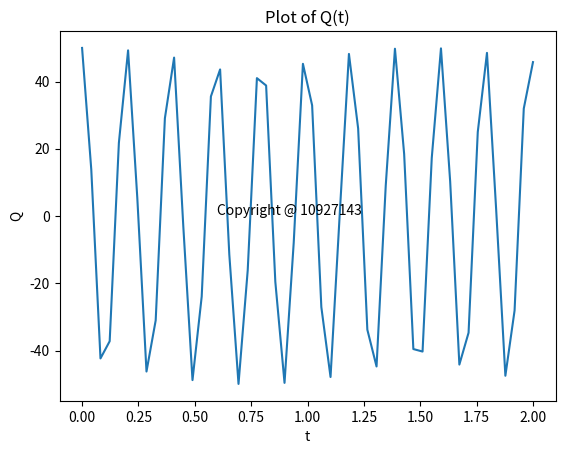

The matplotlib source for this figure:
import numpy as np
import matplotlib.pyplot as plt
from matplotlib import cm
import math
from math import factorial
import sympy

def f( x ) :
    y = 50*np.cos(10*math.sqrt(10)*x)
    return y

x = np.linspace( 0, 2 )
y = f( x )
plt.plot( x, y )
plt.xlabel( 't' )
plt.ylabel( 'Q' )
plt.title( 'Plot of Q(t)' )

plt.text( 0.6, 0.3, 'Copyright @ 10927143' )
plt.show( )
